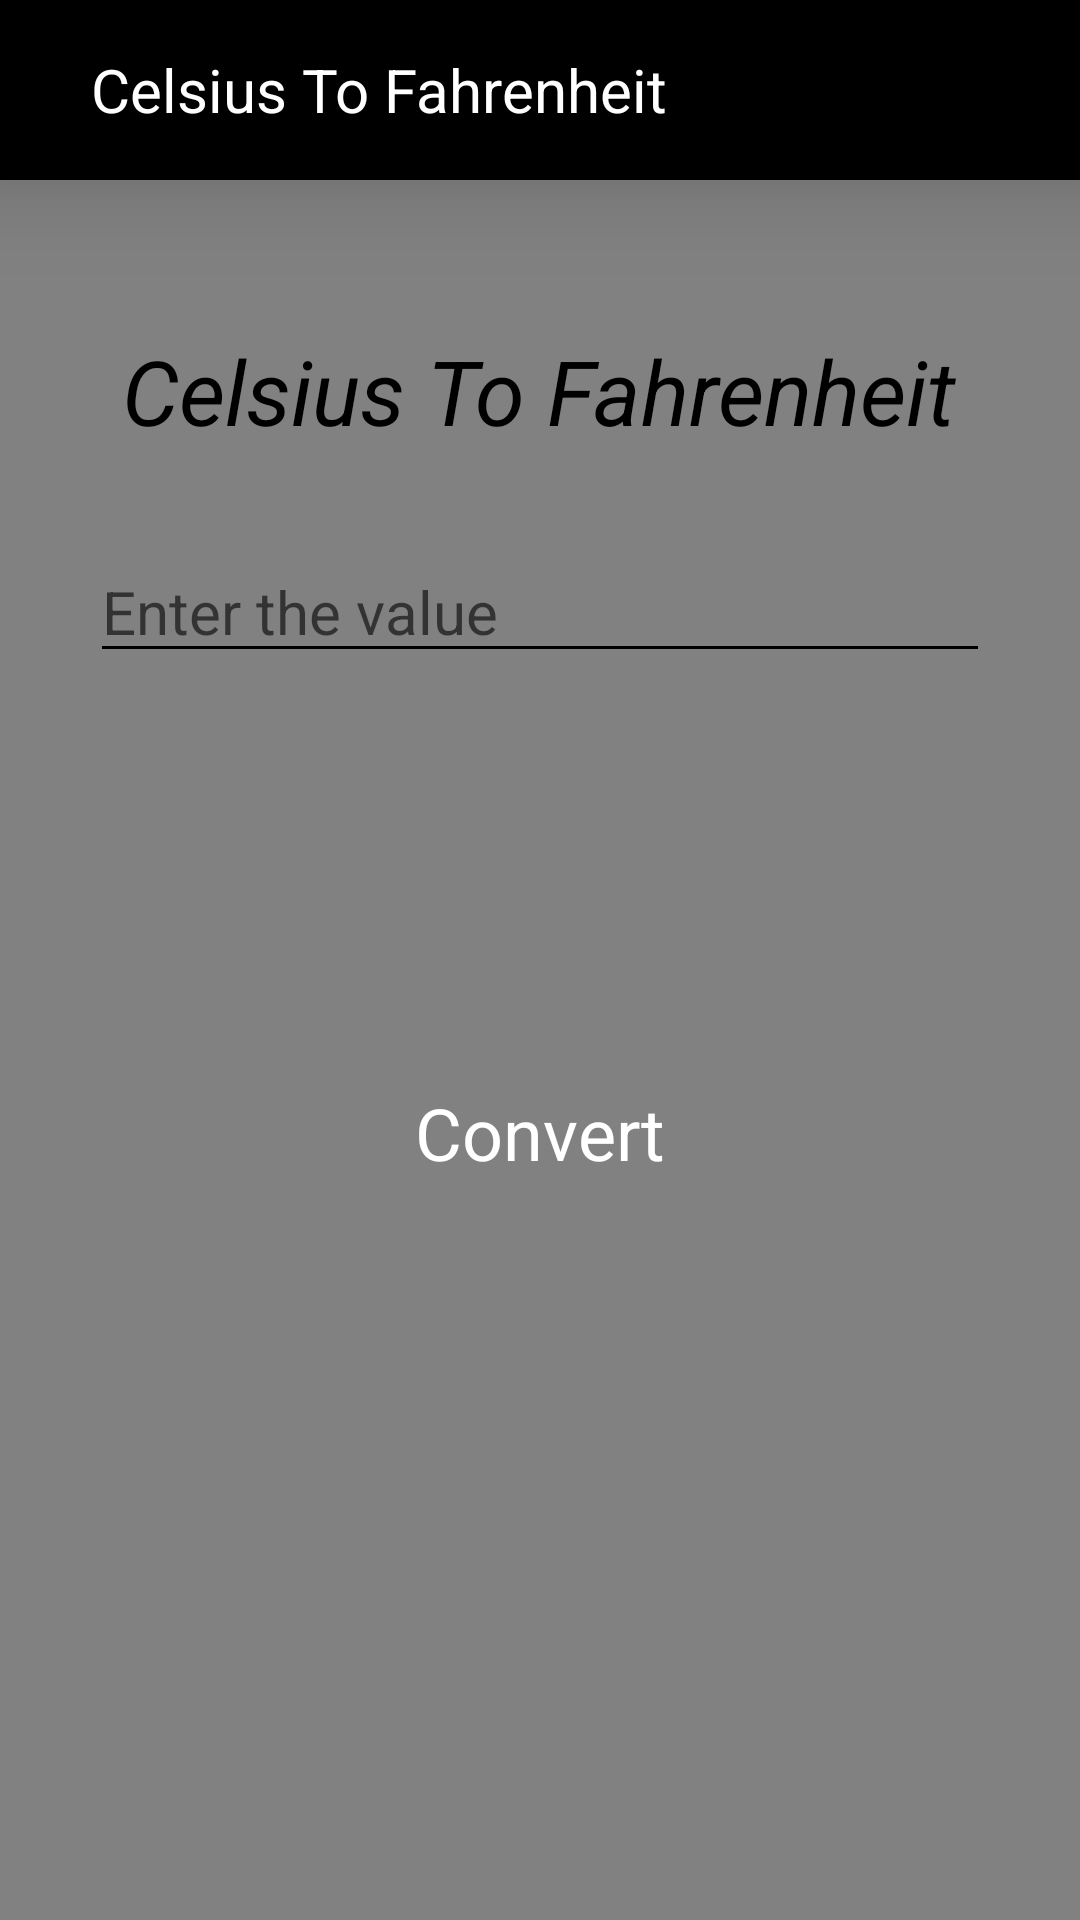

Produce the Android XML layout that renders to this screen, including the resource entries it uses.
<!-- AndroidManifest.xml: application theme Theme.Converter -->
<!-- res/layout/temperature_calculator.xml -->
<?xml version="1.0" encoding="utf-8"?>
<LinearLayout xmlns:android="http://schemas.android.com/apk/res/android"
    android:layout_width="match_parent"
    android:layout_height="match_parent"
    android:background="#818181"
    android:orientation="vertical">

    <androidx.appcompat.widget.Toolbar
        android:id="@+id/toolBar"
        android:layout_width="match_parent"
        android:layout_height="60dp"
        android:background="@color/black"
        android:elevation="20dp">

        <ImageView
            android:id="@+id/toolbarBackButton"
            android:layout_width="wrap_content"
            android:layout_height="match_parent"
            android:src="@drawable/ic_baseline_arrow_back_24" />

        <TextView
            android:id="@+id/toolBarName"
            android:layout_width="wrap_content"
            android:layout_height="match_parent"
            android:layout_marginStart="30dp"
            android:gravity="center"
            android:text="@string/celsius_to_fahrenheit"
            android:textColor="@color/white"
            android:textSize="20sp" />
    </androidx.appcompat.widget.Toolbar>

    <TextView
        android:id="@+id/tvName"
        android:layout_width="wrap_content"
        android:layout_height="wrap_content"
        android:layout_gravity="center"
        android:layout_marginTop="50dp"
        android:text="@string/celsius_to_fahrenheit"
        android:textColor="@color/black"
        android:textSize="30sp"
        android:textStyle="italic" />

    <EditText
        android:id="@+id/etFiled"
        android:layout_width="match_parent"
        android:layout_height="wrap_content"
        android:layout_margin="30dp"
        android:backgroundTint="@color/black"
        android:hint="@string/enter_the_value"
        android:inputType="numberDecimal"
        android:maxLength="10"
        android:textSize="20sp" />

    <TextView
        android:id="@+id/tvResult"
        android:layout_width="wrap_content"
        android:layout_height="wrap_content"
        android:layout_gravity="center"
        android:layout_margin="30dp"
        android:gravity="center"
        android:textColor="@color/black"
        android:textSize="20sp" />

    <TextView
        android:id="@+id/convertButton"
        android:layout_width="match_parent"
        android:layout_height="wrap_content"
        android:layout_gravity="center"
        android:layout_marginStart="30dp"
        android:layout_marginEnd="30dp"
        android:background="@drawable/background_round"
        android:gravity="center"
        android:padding="20dp"
        android:text="@string/convert"
        android:textColor="@color/white"
        android:textSize="24sp" />


</LinearLayout>
<!-- resources referenced by this layout -->
<resources>
  <string name="celsius_to_fahrenheit">Celsius To Fahrenheit</string>
  <string name="convert">Convert</string>
  <string name="enter_the_value">Enter the value</string>
  <style name="Theme.Converter" parent="Theme.MaterialComponents.DayNight.DarkActionBar">
          
          <item name="colorPrimary">@color/purple_500</item>
          <item name="colorPrimaryVariant">@color/purple_700</item>
          <item name="colorOnPrimary">@color/white</item>
          
          <item name="colorSecondary">@color/teal_200</item>
          <item name="colorSecondaryVariant">@color/teal_700</item>
          <item name="colorOnSecondary">@color/black</item>
          
          <item name="android:statusBarColor" tools:targetApi="l">@color/black</item>
          
      </style>
  <!-- not gathered from this repository: default colours our renderer supplied (Android Studio template values) -->
  <color name="purple_500">#FF6200EE</color>
  <color name="purple_700">#FF3700B3</color>
  <color name="teal_200">#FF03DAC5</color>
  <color name="teal_700">#FF018786</color>
  <color name="black">#FF000000</color>
  <color name="white">#FFFFFFFF</color>
</resources>
